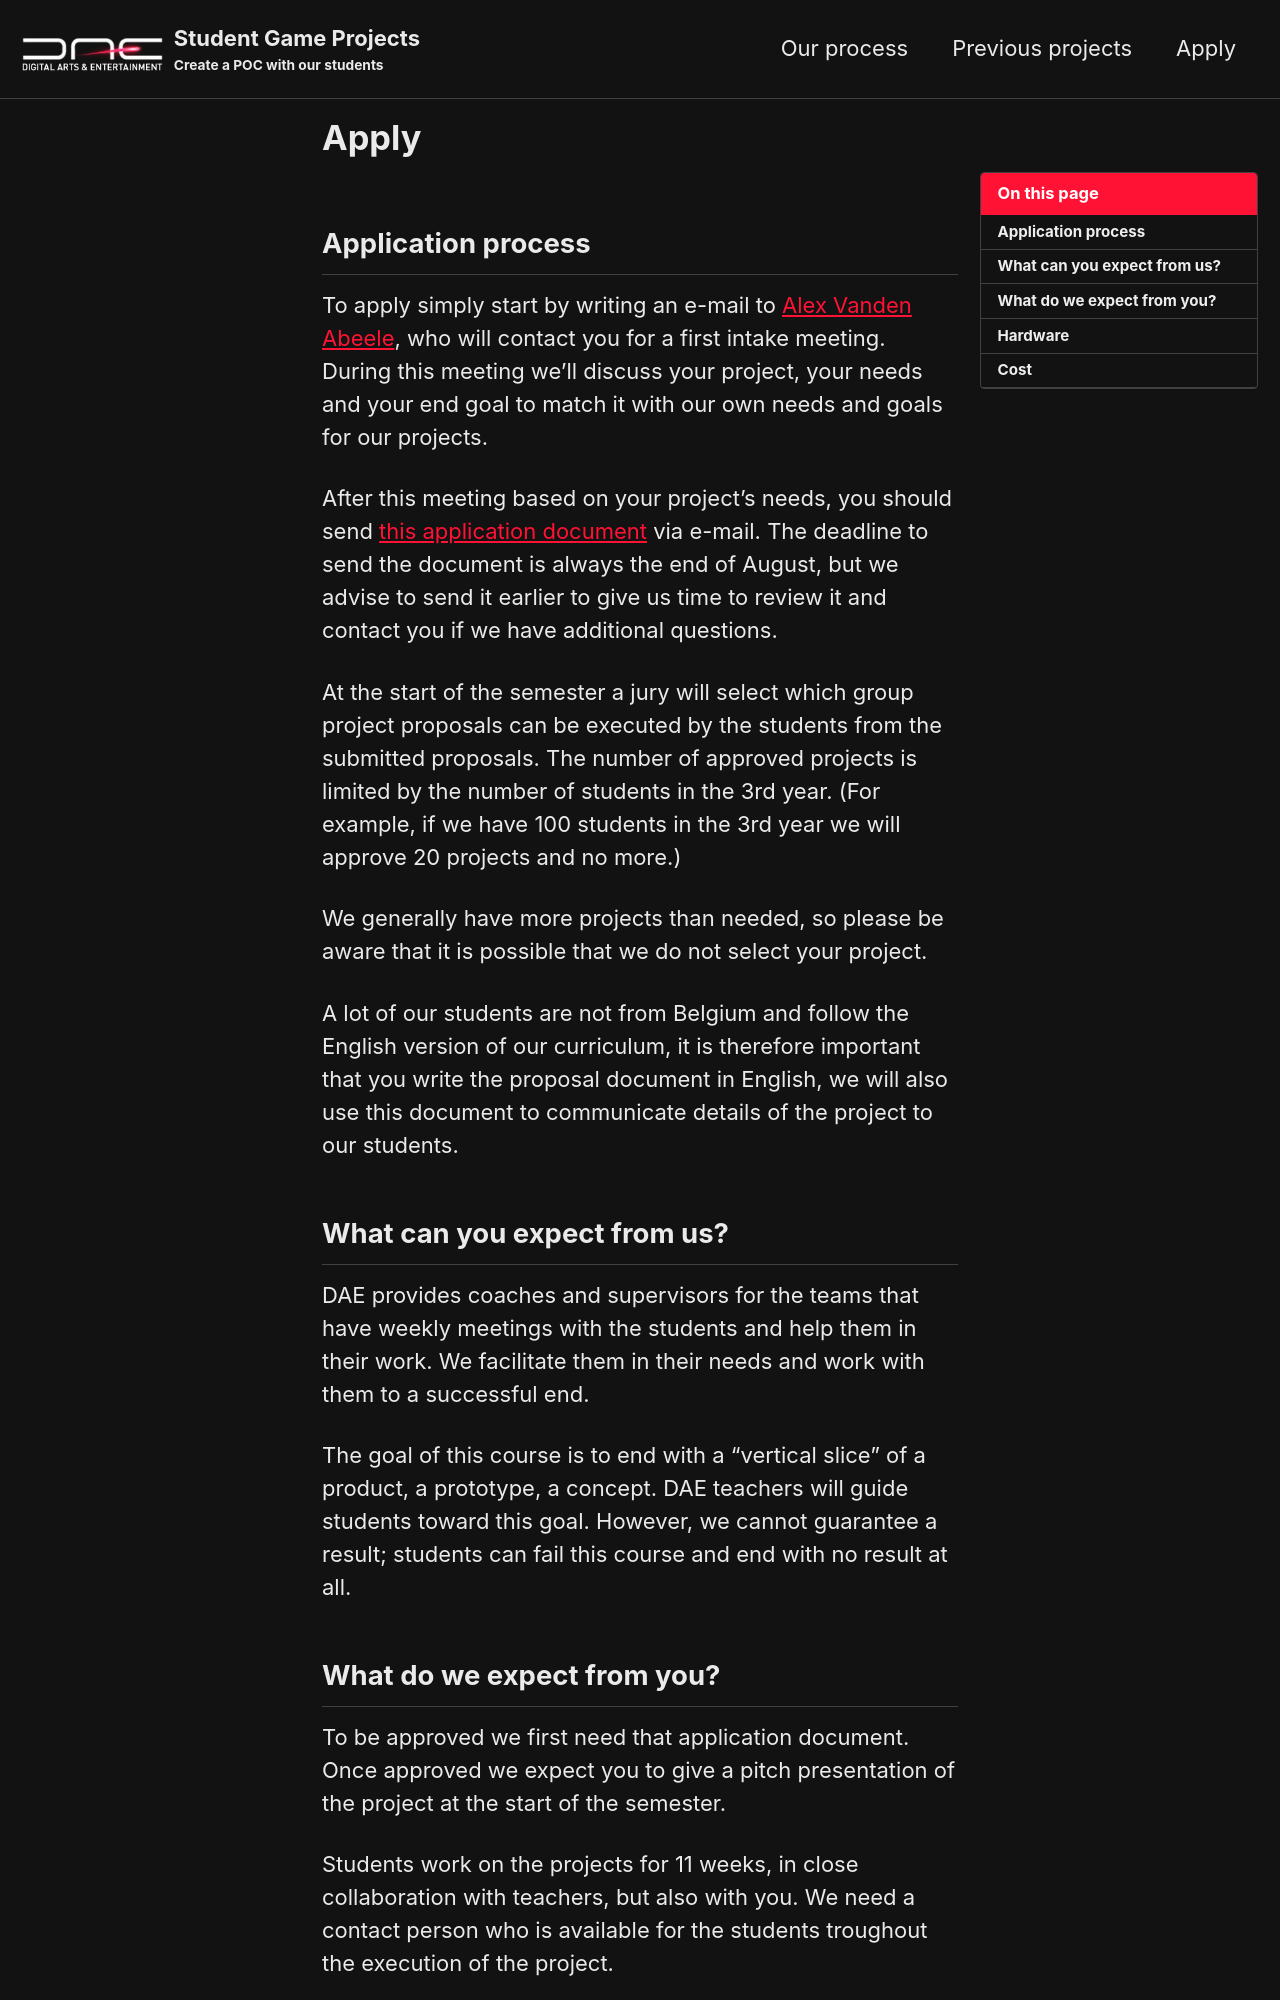

repository: avadae/game-groupprojects · page: apply/index.html · generator: jekyll

---
layout: single
lang: en
toc: true
permalink: apply/
title: "Apply"
---

## Application process

To apply simply start by writing an e-mail to [Alex Vanden Abeele](mailto:alex.vanden.abeele@howest.be), who will contact you for a first intake meeting. During this meeting we'll discuss your project, your needs and your end goal to match it with our own needs and goals for our projects.

After this meeting based on your project's needs, you should send [this application document]({{ "assets/docs/GroupProjectProposalTemplate.docx" | relative_url }}) via e-mail. The deadline to send the document is always the end of August, but we advise to send it earlier to give us time to review it and contact you if we have additional questions.

At the start of the semester a jury will select which group project proposals can be executed by the students from the submitted proposals. The number of approved projects is limited by the number of students in the 3rd year. (For example, if we have 100 students in the 3rd year we will approve 20 projects and no more.)

We generally have more projects than needed, so please be aware that it is possible that we do not select your project.

A lot of our students are not from Belgium and follow the English version of our curriculum, it is therefore important that you write the proposal document in English, we will also use this document to communicate details of the project to our students.

## What can you expect from us?
DAE provides coaches and supervisors for the teams that have weekly meetings with the students and help them in their work. We facilitate them in their needs and work with them to a successful end.

The goal of this course is to end with a “vertical slice” of a product, a prototype, a concept. DAE teachers will guide students toward this goal. However, we cannot guarantee a result; students can fail this course and end with no result at all.
